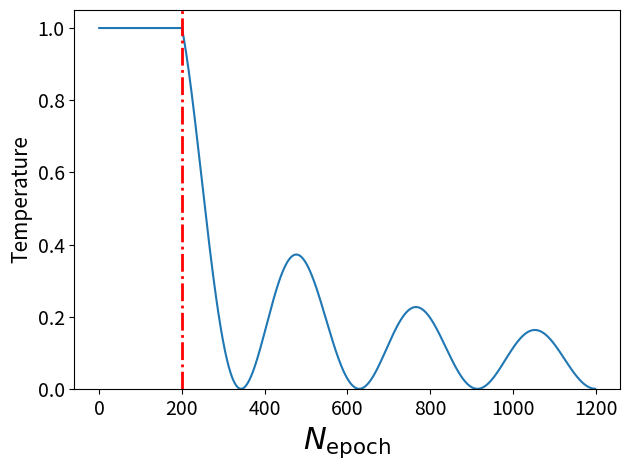
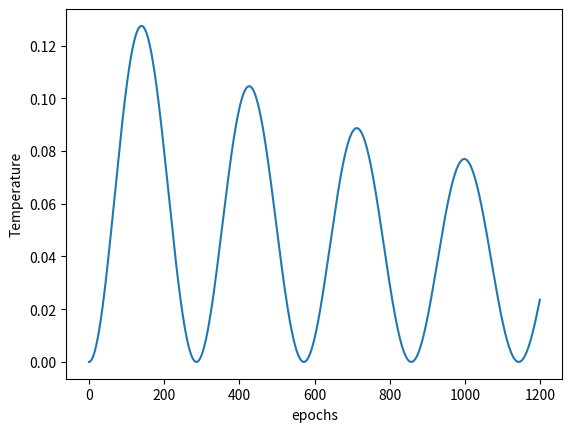

The matplotlib source for these figures, in order:
import numpy as np
from matplotlib import pyplot as plt


def cosine_frac(epoch, epochs, N_warmup, N_equil, N_anneal, T_max, T_min = 0., N_cycles = 3):
    if (epoch < N_warmup):
        T_curr = T_max
    else:
        T_high = fractional_schedule(epoch, epochs, N_warmup, N_equil, N_anneal, T_max, T_min = T_min)
        T_curr = 0.5*(T_high*np.cos((2*np.pi*N_cycles + np.pi)*(epoch- N_warmup)/(epochs- N_warmup)) + T_high)

    return T_curr

def cosine(epoch, epochs, N_warmup, N_equil, N_anneal, T_max, T_min = 0., N_cycles = 3):
    if (epoch < N_warmup):
        T_curr = T_max
    else:
        T_high = linear_decrease(epoch, epochs, N_warmup, N_equil, N_anneal, T_max, T_min = T_min)
        T_curr = 0.5*(T_high*np.cos((2*np.pi*N_cycles + np.pi)*(epoch- N_warmup)/(epochs- N_warmup)) + T_high)

    return T_curr

def cosine_repeat(epoch, epochs, N_warmup, N_equil, N_anneal, T_max, T_min = 0., N_cycles = 5):
    if (epoch < N_warmup):
        T_curr = T_max
    else:
        T_high = linear_decrease(epoch, epochs, N_warmup, N_equil, N_anneal, T_max, T_min = T_min)
        T_curr = 0.5*(T_high*np.cos(2*np.pi*N_cycles*(epoch- N_warmup)/(epochs- N_warmup)) + T_high)

    return T_curr

def linear_decrease(epoch, epochs, N_warmup, N_equil, N_anneal, T_max, T_min = 0.):
    if (epoch < N_warmup):
        T_curr = T_max
    elif (epoch >= N_warmup and epoch < epochs - N_equil - 1):  # (epoch % N_anneal == 0):
        T_curr = max([T_max - (T_max - T_min)* (epoch - N_warmup) / (N_anneal), T_min])
    else:
        T_curr = T_min
    return T_curr

def hyperbel_schedule(epoch, epochs, N_warmup, N_equil, N_anneal, T_max, T_min = 0., alpha = 0.001):
    alpha = (epochs - epoch + 1)/epochs
    alpha_max = min([T_max, 0.99])
    alpha = min([alpha_max*alpha, alpha_max])
    T_curr = alpha/(1-alpha)
    return T_curr


def triangular_schedule(epoch, epochs, N_warmup, N_equil, N_anneal, T_max, T_min):
    N_increase = int(N_anneal/2)
    N_decrease = N_anneal - N_increase
    if (epoch < N_anneal/2):
        T_curr = max([T_max * epoch/ (N_increase), 0])
    else:  # (epoch % N_anneal == 0):
        T_curr = max([T_max - T_max * (epoch - N_increase) / (N_decrease), 0])

    return T_curr

def fractional_schedule(epoch, epochs, N_warmup, N_equil, N_anneal, T_max, T_min = 0., k = 6):
    if (epoch < N_warmup):
        T_curr = T_max
    elif (epoch >= N_warmup):  # (epoch % N_anneal == 0):
        T_curr = T_max/( k*(epoch-N_warmup)/N_anneal+ 1)

    return T_curr

if("__main__" == __name__):
    T = 1.
    epochs = 1100
    N_anneal = 1000
    N_warmup = 200
    epochs = N_anneal + N_warmup

    T_curr_list = []
    epoch_arr = np.arange(0, epochs)
    for epoch in epoch_arr:
        T_curr = cosine_frac(epoch, epochs, N_warmup, 0, N_anneal, T, T_min = 0., N_cycles = 3)
        T_curr_list.append(T_curr)

    plt.figure()
    plt.xlabel(r"$N_\mathrm{epoch}$", fontsize = 22)
    plt.ylabel("Temperature", fontsize = 15)
    plt.ylim(bottom = 0., top = 1.05)
    plt.plot(np.arange(0, epochs), T_curr_list)
    plt.axvline(x=N_warmup, c='red', linestyle='-.', linewidth=2.)
    plt.yticks(fontsize=14)
    plt.xticks(fontsize=14)
    plt.tight_layout()
    plt.show()

    T_curr_list = []
    epoch_arr = np.arange(epochs, 2*epochs)
    for epoch in epoch_arr:
        T_curr = cosine_frac(epoch, epochs, N_warmup, 0, N_anneal, T, T_min = 0., N_cycles = 3)
        T_curr_list.append(T_curr)

    plt.figure()
    plt.xlabel("epochs")
    plt.ylabel("Temperature")
    plt.plot(np.arange(0, epochs), T_curr_list)
    plt.show()